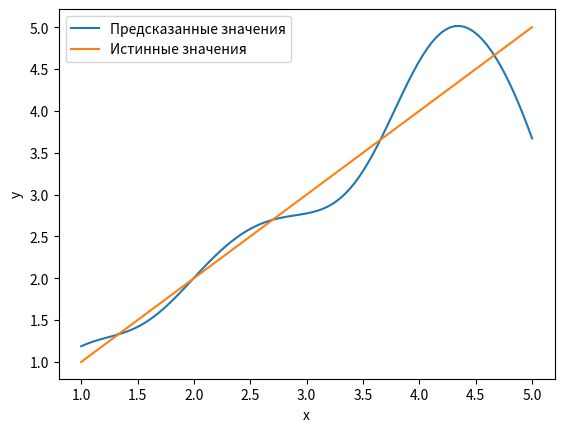

Generate this figure with matplotlib:
import numpy as np
import matplotlib.pyplot as plt
def radial_basis_function(x, centers, widths):
    return np.exp(-(x - centers)**2 / (2 * widths**2))

def train_rbf_network(x_train, y_train, n_centers, learning_rate, training_epochs):
    # Инициализация центров и ширины радиальных базисных функций
    centers = np.linspace(1, 5, n_centers)
    widths = 0.5

    # Генерация матрицы признаков с радиально базисными функциями
    phi = radial_basis_function(x_train[:, np.newaxis], centers, widths)


    weights = np.random.randn(n_centers)

    #Обучение модели
    for epoch in range(training_epochs):
        # Вычисление предсказаний модели
        y_pred = np.dot(phi, weights)

        # Вычисление ошибки
        error = y_train - y_pred

        # Обновление весов
        delta_weights = learning_rate * np.dot(phi.T, error)
        weights += delta_weights

    return centers, widths, weights

# Генерация обучающих данных
x_train = np.linspace(1, 5, 10)
y_train = np.sqrt(np.abs(x_train**2))

# Задание параметров нейросети
n_centers = 10
learning_rate = 0.01
training_epochs = 100

# Обучение модели
centers, widths, weights = train_rbf_network(x_train, y_train, n_centers, learning_rate, training_epochs)

# Генерация тестовых данных
x_test = np.linspace(1, 5, 100)
y_test = np.sqrt(np.abs(x_test**2))

# Вычисление предсказаний модели для тестовых данных
phi_test = radial_basis_function(x_test[:, np.newaxis], centers, widths)
y_pred = np.dot(phi_test, weights)

# Вывод результатов
plt.plot(x_test, y_pred, label='Предсказанные значения')
plt.plot(x_test, y_test, label='Истинные значения')
plt.xlabel('x')
plt.ylabel('y')
plt.legend()
plt.show()